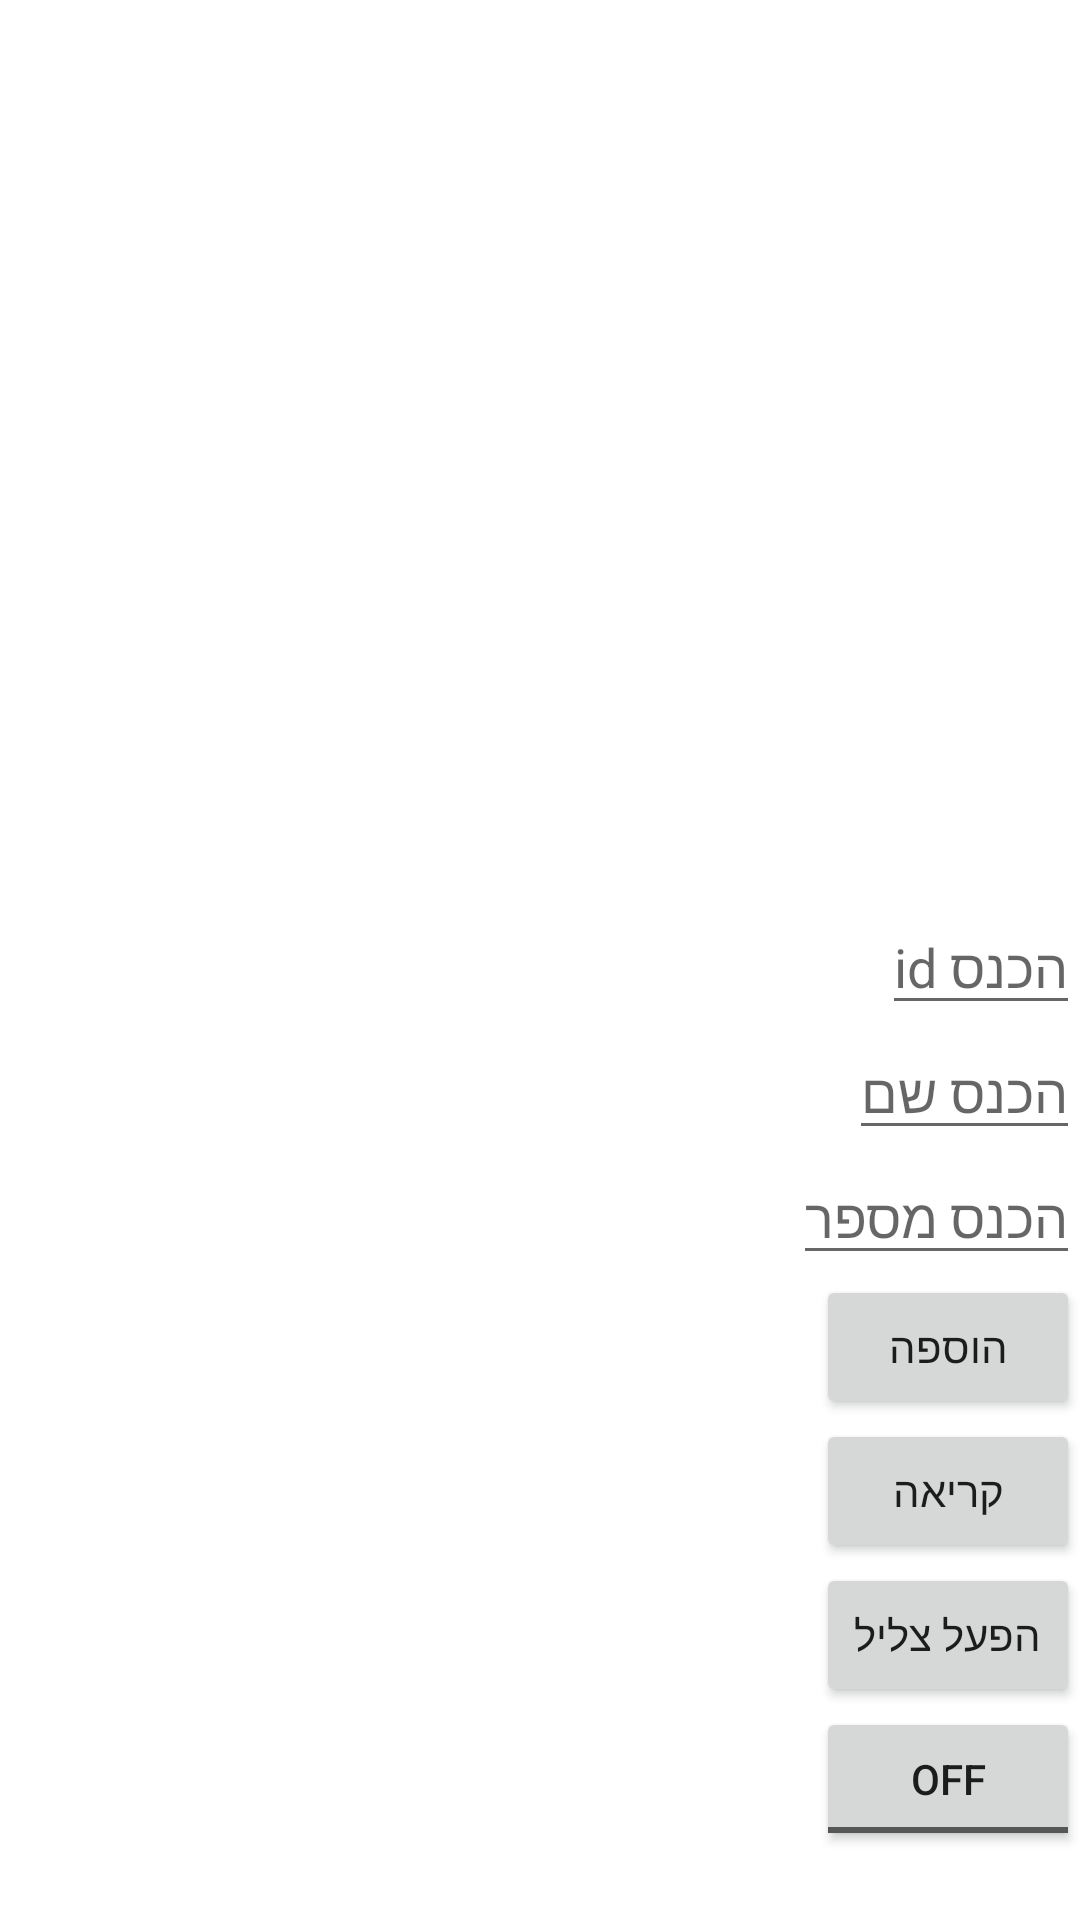

Produce the Android XML layout that renders to this screen, including the resource entries it uses.
<!-- AndroidManifest.xml: application theme Theme.EventBum -->
<!-- res/layout/activity_test.xml -->
<?xml version="1.0" encoding="utf-8"?>
<LinearLayout xmlns:android="http://schemas.android.com/apk/res/android"
    xmlns:app="http://schemas.android.com/apk/res-auto"
    xmlns:tools="http://schemas.android.com/tools"
    android:layout_width="match_parent"
    android:layout_height="match_parent"
    tools:context=".activities.Activity_test"
    android:orientation="vertical"
    android:textDirection="rtl"
    android:layoutDirection="rtl">
<ScrollView
    android:layout_width="wrap_content"
    android:layout_height="wrap_content">
    <LinearLayout
        android:layout_width="wrap_content"
        android:layout_height="wrap_content"
        android:orientation="vertical">


    <ListView
        android:id="@+id/test_LST_test"
        android:layout_width="wrap_content"
        android:layout_height="150dp">
    </ListView>


    <ListView
        android:id="@+id/test_LST_test_down"
        android:layout_width="wrap_content"
        android:layout_height="150dp">
    </ListView>

    <EditText
        android:id="@+id/test_EDT_id"
        android:layout_width="wrap_content"
        android:layout_height="wrap_content"
        android:hint="הכנס id"/>
    <EditText
        android:id="@+id/test_EDT_name"
        android:layout_width="wrap_content"
        android:layout_height="wrap_content"
        android:hint="הכנס שם"/>

    <EditText
        android:id="@+id/test_EDT_number"
        android:layout_width="wrap_content"
        android:layout_height="wrap_content"
        android:hint="הכנס מספר"/>
    <Button
        android:id="@+id/test_BTN_add"
        android:layout_width="wrap_content"
        android:layout_height="wrap_content"
        android:text="הוספה"
        />

    <Button
        android:id="@+id/test_BTN_read"
        android:layout_width="wrap_content"
        android:layout_height="wrap_content"
        android:text="קריאה"
        />
    <Button
        android:id="@+id/test_BTN_makeSound"
        android:layout_width="wrap_content"
        android:layout_height="wrap_content"
        android:text="הפעל צליל"
        />

    <ToggleButton
        android:id="@+id/toggleButton"
        android:layout_width="wrap_content"
        android:layout_height="wrap_content"
        android:text="ToggleButton"
        />
    </LinearLayout>

</ScrollView>
</LinearLayout>
<!-- resources referenced by this layout -->
<resources>
  <style name="Theme.EventBum" parent="Theme.MaterialComponents.DayNight.DarkActionBar">
          
          <item name="colorPrimary">@color/logoColor</item>
          <item name="colorPrimaryVariant">@color/purple_700</item>
          <item name="colorOnPrimary">@color/white</item>
          
          <item name="colorSecondary">@color/teal_200</item>
          <item name="colorSecondaryVariant">@color/teal_700</item>
          <item name="colorOnSecondary">@color/black</item>
          
          <item name="android:statusBarColor" tools:targetApi="l">?attr/colorPrimaryVariant</item>
          
      </style>
  <color name="logoColor">#a0387e</color>
  <color name="purple_700">#FF3700B3</color>
  <color name="white">#FFFFFFFF</color>
  <color name="teal_200">#FF03DAC5</color>
  <color name="teal_700">#FF018786</color>
  <color name="black">#000000</color>
</resources>
